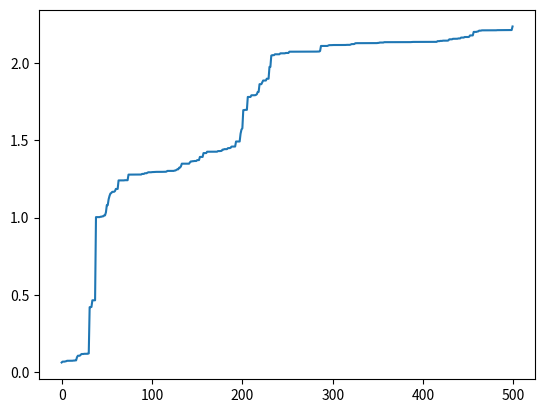

Python code for this plot:
# -*-coding:utf-8 -*-
#目标求解2*sin(x)+cos(x)最大值
import random
import math
import matplotlib.pyplot as plt
class GA(object):
#初始化种群 生成chromosome_length大小的population_size个个体的种群
 
    def __init__(self,population_size,chromosome_length,max_value,pc,pm):
 
        self.population_size=population_size
        self.choromosome_length=chromosome_length
        # self.population=[[]]
        self.max_value=max_value
        self.pc=pc
        self.pm=pm
        # self.fitness_value=[]
 
 
 
    def species_origin(self):
        population=[[]]
        for i in range(self.population_size):
 
            temporary=[]
        #染色体暂存器
            for j in range(self.choromosome_length):
 
                temporary.append(random.randint(0,1))
            #随机产生一个染色体,由二进制数组成
 
            population.append(temporary)
            #将染色体添加到种群中
        return population[1:]
            # 将种群返回，种群是个二维数组，个体和染色体两维
 
    #从二进制到十进制
    #编码  input:种群,染色体长度 编码过程就是将多元函数转化成一元函数的过程
    def translation(self,population):
 
        temporary=[]
        for i in range(len(population)):
            total=0
            for j in range(self.choromosome_length):
                total+=population[i][j]*(math.pow(2,j))
            #从第一个基因开始，每位对2求幂，再求和
            # 如：0101 转成十进制为：1 * 20 + 0 * 21 + 1 * 22 + 0 * 23 = 1 + 0 + 4 + 0 = 5
            temporary.append(total)
        #一个染色体编码完成，由一个二进制数编码为一个十进制数
        return temporary
   # 返回种群中所有个体编码完成后的十进制数
 
 
 
#from protein to function,according to its functoin value
 
#a protein realize its function according its structure
# 目标函数相当于环境 对染色体进行筛选，这里是2*sin(x)+math.cos(x)
    def function(self,population):
        temporary=[]
        function1=[]
        temporary=self.translation(population)
        for i in range(len(temporary)):
            x=temporary[i]*self.max_value/(math.pow(2,self.choromosome_length)-10)
            function1.append(2*math.sin(x)+math.cos(x))
 
         #这里将sin(x)作为目标函数
        return function1
 
#定义适应度
    def fitness(self,function1):
 
        fitness_value=[]
 
        num=len(function1)
 
        for i in range(num):
 
            if(function1[i]>0):
                temporary=function1[i]
            else:
                temporary=0.0
        # 如果适应度小于0,则定为0
 
            fitness_value.append(temporary)
        #将适应度添加到列表中
 
        return fitness_value
 
#计算适应度和
 
    def sum(self,fitness_value):
        total=0
 
        for i in range(len(fitness_value)):
            total+=fitness_value[i]
        return total
 
#计算适应度斐伯纳且列表
    def cumsum(self,fitness1):
        for i in range(len(fitness1)-2,-1,-1):
        # range(start,stop,[step])
        # 倒计数
            total=0
            j=0
 
            while(j<=i):
                 total+=fitness1[j]
                 j+=1
 
            fitness1[i]=total
            fitness1[len(fitness1)-1]=1
 
 
#3.选择种群中个体适应度最大的个体
    def selection(self,population,fitness_value):
        new_fitness=[]
    #单个公式暂存器
        total_fitness=self.sum(fitness_value)
    #将所有的适应度求和
        for i in range(len(fitness_value)):
            new_fitness.append(fitness_value[i]/total_fitness)
    #将所有个体的适应度正则化
        self.cumsum(new_fitness)
    #
        ms=[]
    #存活的种群
        population_length=pop_len=len(population)
    #求出种群长度
    #根据随机数确定哪几个能存活
 
        for i in range(pop_len):
            ms.append(random.random())
    # 产生种群个数的随机值
    # ms.sort()
    # 存活的种群排序
        fitin=0
        newin=0
        new_population=new_pop=population
 
    #轮盘赌方式
        while newin<pop_len:
              if(ms[newin]<new_fitness[fitin]):
                 new_pop[newin]=population[fitin]
                 newin+=1
              else:
                 fitin+=1
        population=new_pop
 
#4.交叉操作
    def crossover(self,population):
#pc是概率阈值，选择单点交叉还是多点交叉，生成新的交叉个体，这里没用
        pop_len=len(population)
 
        for i in range(pop_len-1):
 
            if(random.random()<self.pc):
 
               cpoint=random.randint(0,len(population[0]))
           #在种群个数内随机生成单点交叉点
               temporary1=[]
               temporary2=[]
 
               temporary1.extend(population[i][0:cpoint])
               temporary1.extend(population[i+1][cpoint:len(population[i])])
           #将tmporary1作为暂存器，暂时存放第i个染色体中的前0到cpoint个基因，
           #然后再把第i+1个染色体中的后cpoint到第i个染色体中的基因个数，补充到temporary2后面
 
               temporary2.extend(population[i+1][0:cpoint])
               temporary2.extend(population[i][cpoint:len(population[i])])
        # 将tmporary2作为暂存器，暂时存放第i+1个染色体中的前0到cpoint个基因，
        # 然后再把第i个染色体中的后cpoint到第i个染色体中的基因个数，补充到temporary2后面
               population[i]=temporary1
               population[i+1]=temporary2
        # 第i个染色体和第i+1个染色体基因重组/交叉完成
    def mutation(self,population):
     # pm是概率阈值
         px=len(population)
    # 求出种群中所有种群/个体的个数
         py=len(population[0])
    # 染色体/个体基因的个数
         for i in range(px):
             if(random.random()<self.pm):
                mpoint=random.randint(0,py-1)
            #
                if(population[i][mpoint]==1):
               #将mpoint个基因进行单点随机变异，变为0或者1
                   population[i][mpoint]=0
                else:
                   population[i][mpoint]=1
 
#transform the binary to decimalism
# 将每一个染色体都转化成十进制 max_value,再筛去过大的值
    def b2d(self,best_individual):
        total=0
        b=len(best_individual)
        for i in range(b):
            total=total+best_individual[i]*math.pow(2,i)
 
        total=total*self.max_value/(math.pow(2,self.choromosome_length)-1)
        return total
 
#寻找最好的适应度和个体
 
    def best(self,population,fitness_value):
 
        px=len(population)
        bestindividual=[]
        bestfitness=fitness_value[0]
        # print(fitness_value)
 
        for i in range(1,px):
   # 循环找出最大的适应度，适应度最大的也就是最好的个体
            if(fitness_value[i]>bestfitness):
 
               bestfitness=fitness_value[i]
               bestindividual=population[i]
 
        return [bestindividual,bestfitness]
 
 
    def plot(self, results):
        X = []
        Y = []
 
        for i in range(500):
            X.append(i)
            Y.append(results[i][0])

        plt.plot(X, Y)
        plt.show()

    def main(self):

        results = [[]]
        fitness_value = []
        fitmean = []

        population = pop = self.species_origin()

        for i in range(500):
            function_value = self.function(population)
            # print('fit funtion_value:',function_value)
            fitness_value = self.fitness(function_value)
            # print('fitness_value:',fitness_value)

            best_individual, best_fitness = self.best(population,fitness_value)
            results.append([best_fitness, self.b2d(best_individual)])
        # 将最好的个体和最好的适应度保存，并将最好的个体转成十进制,适应度函数
            self.selection(population,fitness_value)
            self.crossover(population)
            self.mutation(population)
        results = results[1:]
        results.sort()
        self.plot(results)

if __name__ == '__main__':


    population_size=400
    max_value=10
    chromosome_length=20
    pc=0.6
    pm=0.01
    ga=GA(population_size,chromosome_length,max_value,pc,pm)
    ga.main()